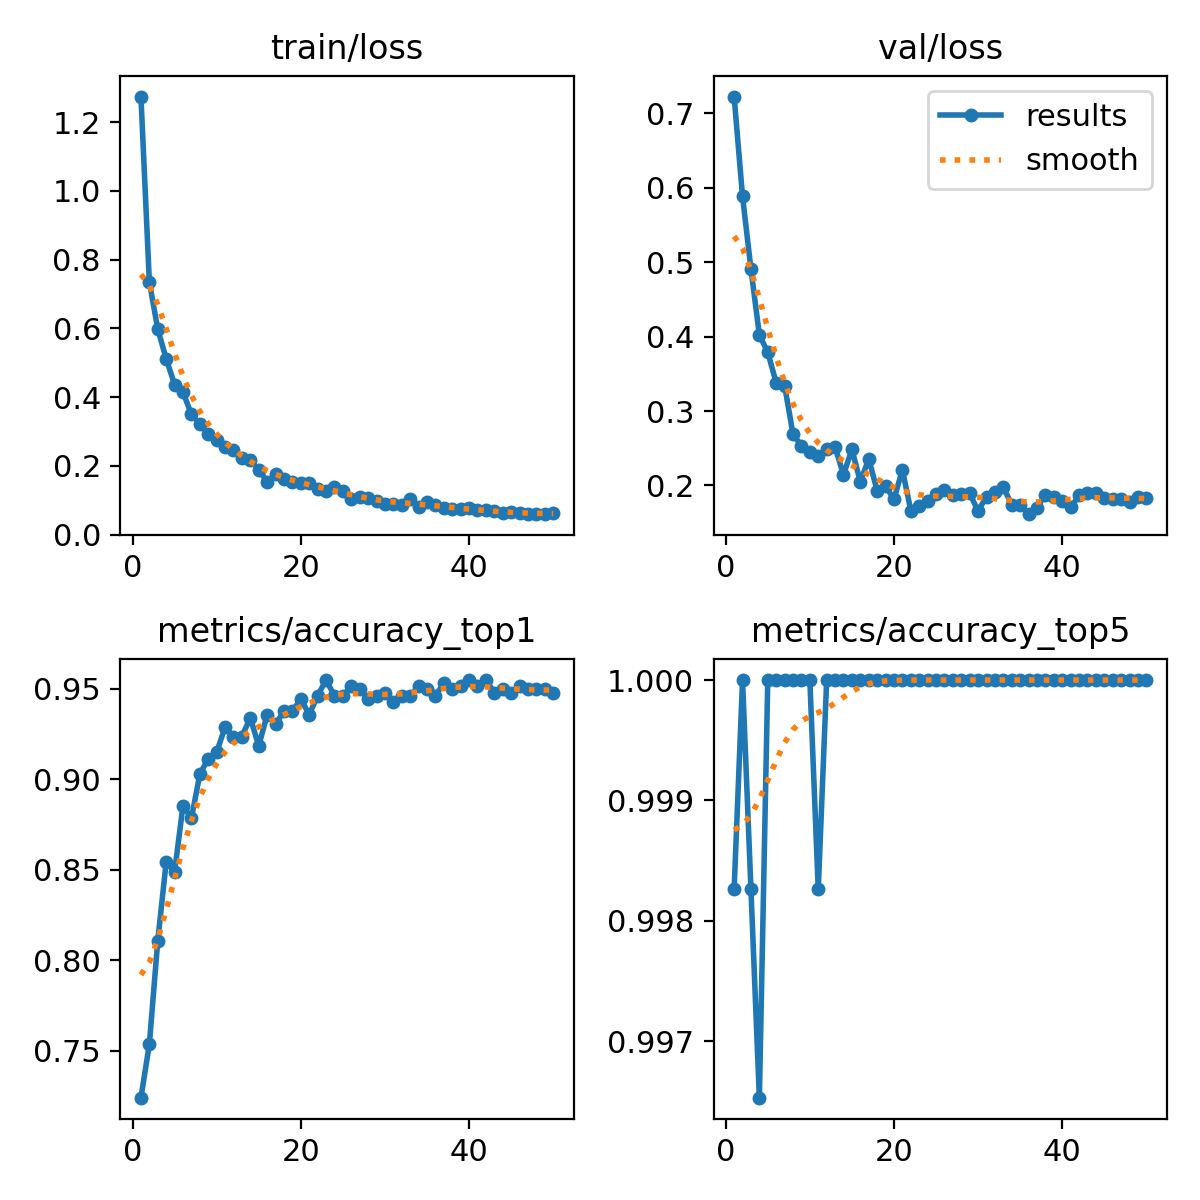

The table this chart was drawn from, first rows:
epoch, time, train/loss, metrics/accuracy_top1, metrics/accuracy_top5, val/loss, lr/pg0, lr/pg1, lr/pg2
1, 118.5, 1.274, 0.724, 0.9983, 0.7224, 0.0002371, 0.0002371, 0.0002371
2, 206.6, 0.7352, 0.7535, 1, 0.5883, 0.0004656, 0.0004656, 0.0004656
3, 294, 0.5976, 0.8108, 0.9983, 0.4907, 0.0006848, 0.0006848, 0.0006848
4, 378.9, 0.512, 0.8542, 0.9965, 0.4023, 0.0006716, 0.0006716, 0.0006716
5, 464.5, 0.4366, 0.849, 1, 0.3789, 0.0006575, 0.0006575, 0.0006575
6, 552.3, 0.4144, 0.8854, 1, 0.3378, 0.0006433, 0.0006433, 0.0006433
7, 637, 0.3499, 0.8785, 1, 0.3343, 0.0006292, 0.0006292, 0.0006292
8, 722, 0.3225, 0.9028, 1, 0.2686, 0.000615, 0.000615, 0.000615
9, 807.4, 0.2919, 0.9115, 1, 0.2535, 0.0006009, 0.0006009, 0.0006009
10, 892.5, 0.2762, 0.9149, 1, 0.2448, 0.0005868, 0.0005868, 0.0005868
11, 978.5, 0.255, 0.9288, 0.9983, 0.239, 0.0005726, 0.0005726, 0.0005726
12, 1063, 0.2467, 0.9236, 1, 0.249, 0.0005585, 0.0005585, 0.0005585
13, 1151, 0.2226, 0.9236, 1, 0.2517, 0.0005444, 0.0005444, 0.0005444
14, 1239, 0.2171, 0.934, 1, 0.2143, 0.0005302, 0.0005302, 0.0005302
15, 1328, 0.1891, 0.9184, 1, 0.2486, 0.0005161, 0.0005161, 0.0005161
16, 1416, 0.1544, 0.9358, 1, 0.205, 0.0005019, 0.0005019, 0.0005019
17, 1505, 0.1752, 0.9306, 1, 0.2357, 0.0004878, 0.0004878, 0.0004878
18, 1594, 0.1628, 0.9375, 1, 0.1931, 0.0004737, 0.0004737, 0.0004737
19, 1682, 0.1542, 0.9375, 1, 0.1994, 0.0004595, 0.0004595, 0.0004595
20, 1770, 0.1503, 0.9444, 1, 0.1814, 0.0004454, 0.0004454, 0.0004454
21, 1858, 0.1499, 0.9358, 1, 0.221, 0.0004313, 0.0004313, 0.0004313
22, 1946, 0.1325, 0.9462, 1, 0.1662, 0.0004171, 0.0004171, 0.0004171
23, 2034, 0.1281, 0.9549, 1, 0.1729, 0.000403, 0.000403, 0.000403
24, 2122, 0.1397, 0.9462, 1, 0.1788, 0.0003888, 0.0003888, 0.0003888
25, 2210, 0.1274, 0.9462, 1, 0.1884, 0.0003747, 0.0003747, 0.0003747
26, 2298, 0.1046, 0.9514, 1, 0.1943, 0.0003606, 0.0003606, 0.0003606
27, 2385, 0.1084, 0.9496, 1, 0.1872, 0.0003464, 0.0003464, 0.0003464
28, 2472, 0.1076, 0.9444, 1, 0.1887, 0.0003323, 0.0003323, 0.0003323
29, 2560, 0.09681, 0.9462, 1, 0.1892, 0.0003182, 0.0003182, 0.0003182
30, 2647, 0.08993, 0.9479, 1, 0.1658, 0.000304, 0.000304, 0.000304
31, 2734, 0.08834, 0.9427, 1, 0.1851, 0.0002899, 0.0002899, 0.0002899
32, 2820, 0.08738, 0.9462, 1, 0.1906, 0.0002757, 0.0002757, 0.0002757
33, 2908, 0.105, 0.9462, 1, 0.1975, 0.0002616, 0.0002616, 0.0002616
34, 2995, 0.08151, 0.9514, 1, 0.1742, 0.0002475, 0.0002475, 0.0002475
35, 3082, 0.09532, 0.9496, 1, 0.1735, 0.0002333, 0.0002333, 0.0002333
36, 3168, 0.08574, 0.9462, 1, 0.1614, 0.0002192, 0.0002192, 0.0002192
37, 3257, 0.07863, 0.9531, 1, 0.1702, 0.0002051, 0.0002051, 0.0002051
38, 3344, 0.07584, 0.9496, 1, 0.1877, 0.0001909, 0.0001909, 0.0001909
39, 3432, 0.07402, 0.9514, 1, 0.1845, 0.0001768, 0.0001768, 0.0001768
40, 3520, 0.0774, 0.9549, 1, 0.1796, 0.0001626, 0.0001626, 0.0001626
41, 3607, 0.07061, 0.9514, 1, 0.1704, 0.0001485, 0.0001485, 0.0001485
42, 3695, 0.07066, 0.9549, 1, 0.1867, 0.0001344, 0.0001344, 0.0001344
43, 3783, 0.06998, 0.9479, 1, 0.1897, 0.0001202, 0.0001202, 0.0001202
44, 3870, 0.06239, 0.9496, 1, 0.1901, 0.0001061, 0.0001061, 0.0001061
45, 3962, 0.06533, 0.9479, 1, 0.1832, 9.19632e-05, 9.19632e-05, 9.19632e-05
46, 4054, 0.06157, 0.9514, 1, 0.182, 7.7826e-05, 7.7826e-05, 7.7826e-05
47, 4147, 0.05959, 0.9496, 1, 0.1819, 6.36888e-05, 6.36888e-05, 6.36888e-05
48, 4240, 0.06074, 0.9496, 1, 0.1784, 4.95516e-05, 4.95516e-05, 4.95516e-05
49, 4333, 0.06035, 0.9496, 1, 0.1845, 3.54144e-05, 3.54144e-05, 3.54144e-05
50, 4426, 0.06257, 0.9479, 1, 0.1829, 2.12772e-05, 2.12772e-05, 2.12772e-05
